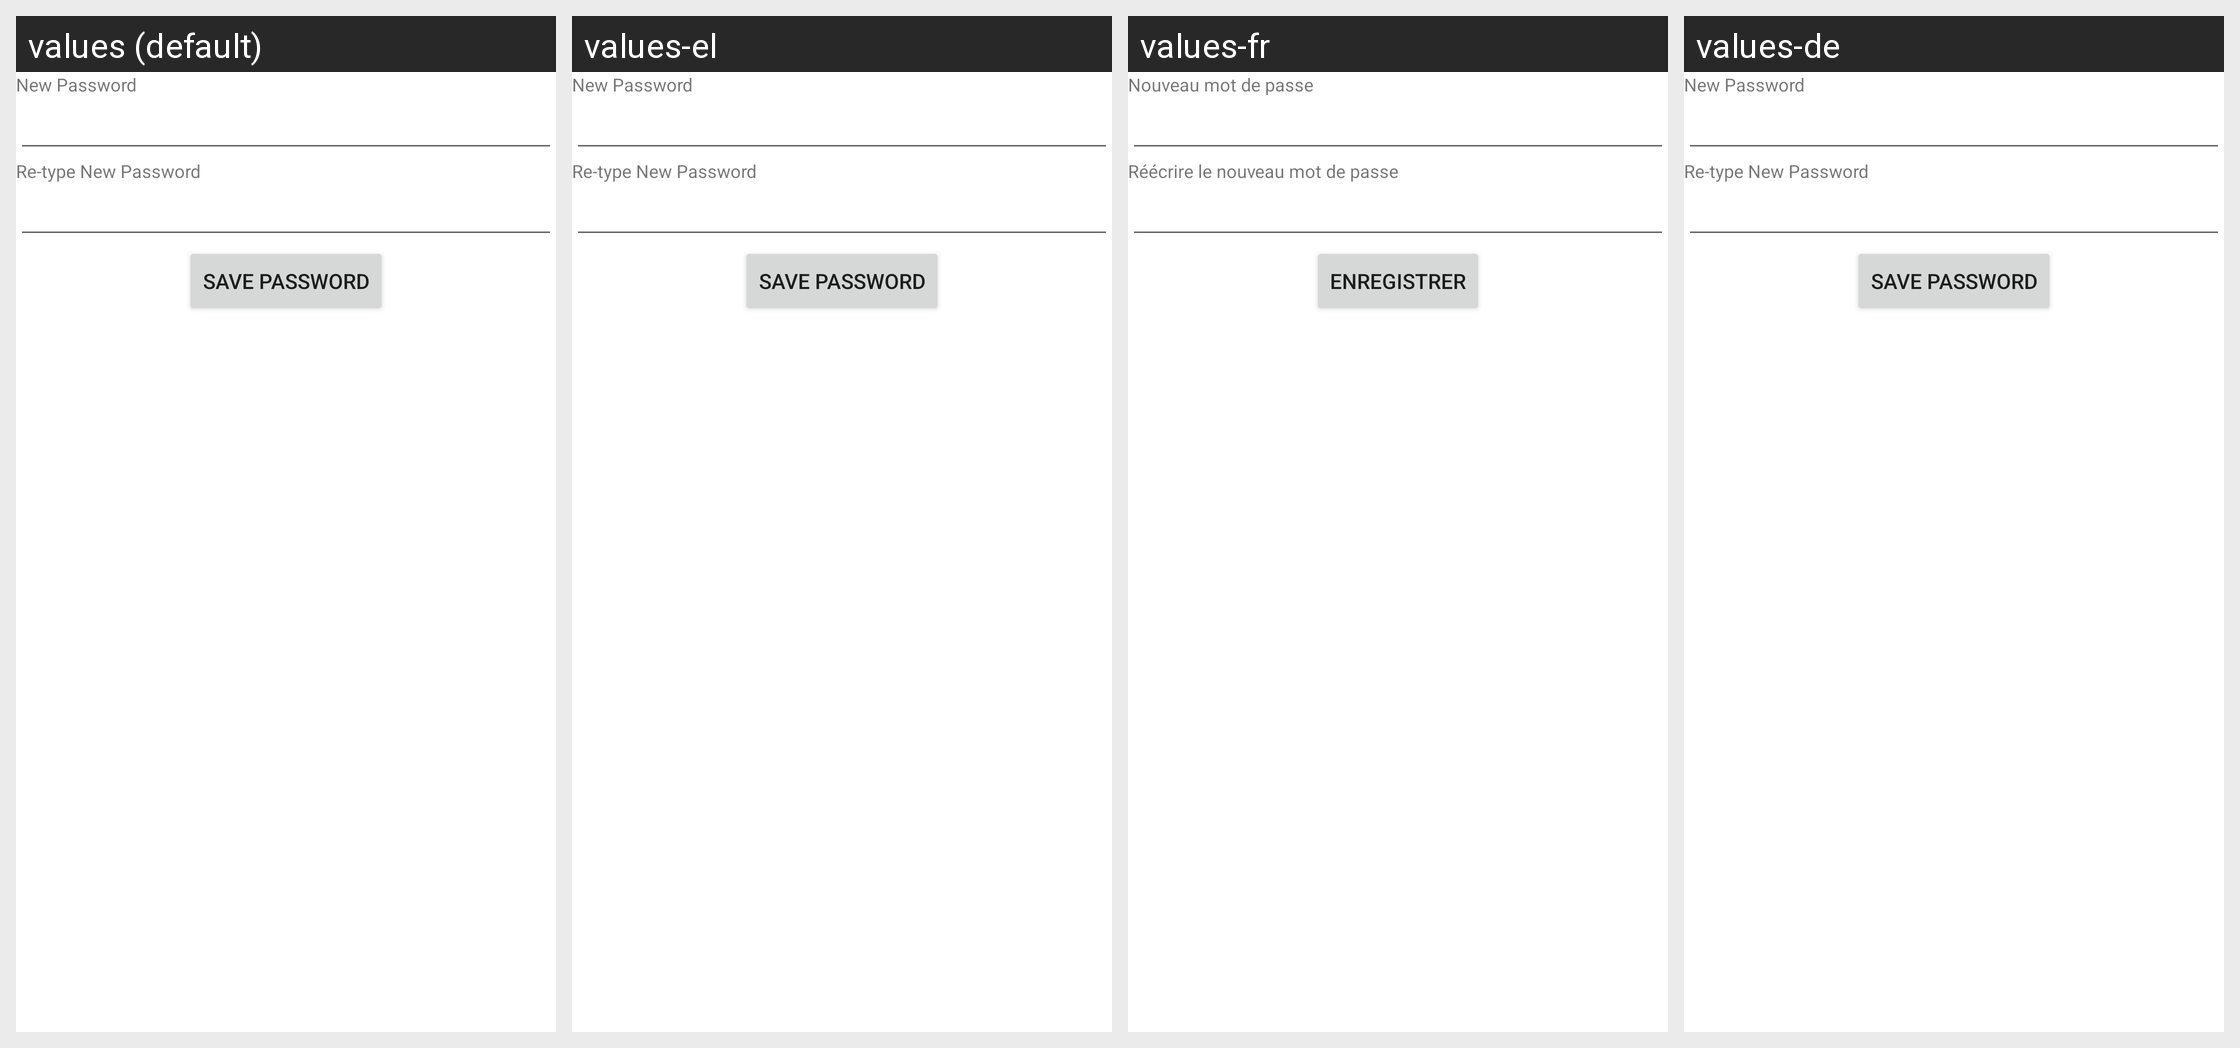

Here is an Android app screen in its default locale and in the app's own translations. Write out the translated-string differences for the strings that appear on this screen.
Android screen res/layout/firsttimepass.xml rendered under 4 locales, left to right: values (default), values-el, values-fr, values-de. Device: Nexus 5 (rendered at 1080×1920; each locale shown at half size, 540×960, under a caption strip naming it); theme Theme.MaterialComponents.DayNight.NoActionBar.
Strings drawn on this screen, with the default value and each locale's value (text and hints the layout hard-codes, and strings that could not be matched under every locale, appear in the picture but are not listed):

newPassTextView
  values: New Password
  values-el: New Password  [not translated; the default value is used]
  values-fr: Nouveau mot de passe
  values-de: New Password  [not translated; the default value is used]

confirmPassTextView
  values: Re-type New Password
  values-el: Re-type New Password  [not translated; the default value is used]
  values-fr: Réécrire le nouveau mot de passe
  values-de: Re-type New Password  [not translated; the default value is used]

saveFirstPassText
  values: Save Password
  values-el: Save Password  [not translated; the default value is used]
  values-fr: Enregistrer
  values-de: Save Password  [not translated; the default value is used]
